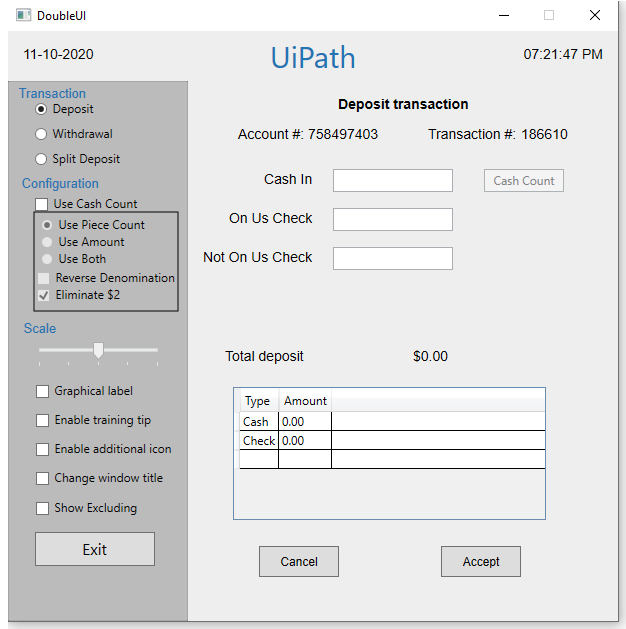
Task: Start with a blank project to design a new task automation
Workflow: Main

Step 1: Use Application: DoubleUI on the element in window 'DoubleUI' (doubleui.exe)

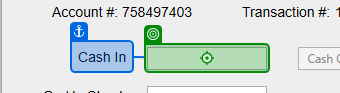
Step 2: type "1000" into 'Cash In'

Step 3: type "200" into 'On Us Check' (no picture)

Step 4: click on 'Accept' (no picture)

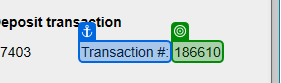
Step 5: get-text from 'Transaction #:'